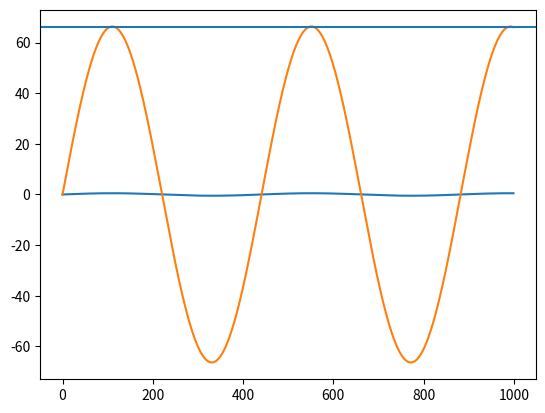

The script that saved this image:
#%%
import numpy as np
import scipy.signal as signal
import matplotlib.pyplot as plt

#%%
N = 1000
n = np.arange (N)
f = 100
fs = 44100
x = (1.58 * 0.3125) * np.sin (2 * np.pi * n * f / fs)

#%%
e_s_plus = 72
e_s_minus = -72

V_cm = (e_s_plus + e_s_minus) / 2
V_dm = (e_s_plus - e_s_minus) / 2
R_p = 0 # 50000
G = (R_p + 150 + 20000) / (R_p + 150)

print (V_cm)
print (V_dm)

#%%
y = np.zeros (N)
y_1 = 0
for i in range (N):
    inner = (G*x[i] - V_cm) / V_dm
    sat = inner
    if sat < -1:
        sat = -1
    elif sat >1:
        sat = 1
    y[i] = V_cm + V_dm * sat


#%%
plt.figure()
plt.plot (n, x)
plt.plot (n, y)
plt.axhline (66)

#%%
